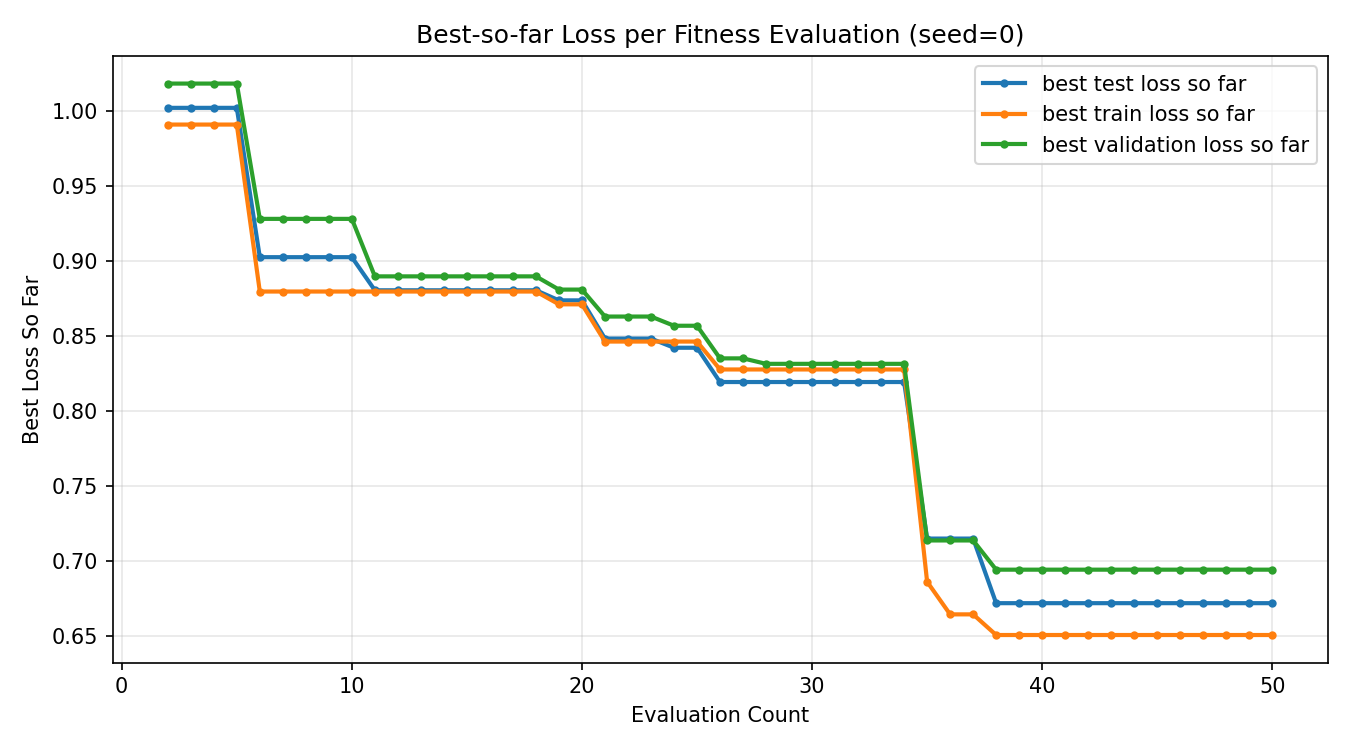

Source data for this figure (header and first rows):
evaluation_count, best_test_loss_so_far, best_train_loss_so_far, best_validation_loss_so_far
1, inf, inf, inf
2, 1.002, 0.9909, 1.018
3, 1.002, 0.9909, 1.018
4, 1.002, 0.9909, 1.018
5, 1.002, 0.9909, 1.018
6, 0.9025, 0.8796, 0.928
7, 0.9025, 0.8796, 0.928
8, 0.9025, 0.8796, 0.928
9, 0.9025, 0.8796, 0.928
10, 0.9025, 0.8796, 0.928
11, 0.8805, 0.8796, 0.8897
12, 0.8805, 0.8796, 0.8897
13, 0.8805, 0.8796, 0.8897
14, 0.8805, 0.8796, 0.8897
15, 0.8805, 0.8796, 0.8897
16, 0.8805, 0.8796, 0.8897
17, 0.8805, 0.8796, 0.8897
18, 0.8805, 0.8796, 0.8897
19, 0.8737, 0.8711, 0.8809
20, 0.8737, 0.8711, 0.8809
21, 0.8483, 0.8463, 0.863
22, 0.8483, 0.8463, 0.863
23, 0.8483, 0.8463, 0.863
24, 0.8422, 0.8463, 0.8568
25, 0.8422, 0.8463, 0.8568
26, 0.8193, 0.8277, 0.8351
27, 0.8193, 0.8277, 0.8351
28, 0.8193, 0.8277, 0.8314
29, 0.8193, 0.8277, 0.8314
30, 0.8193, 0.8277, 0.8314
31, 0.8193, 0.8277, 0.8314
32, 0.8193, 0.8277, 0.8314
33, 0.8193, 0.8277, 0.8314
34, 0.8193, 0.8277, 0.8314
35, 0.715, 0.6862, 0.7137
36, 0.715, 0.6644, 0.7137
37, 0.715, 0.6644, 0.7137
38, 0.6719, 0.6507, 0.6942
39, 0.6719, 0.6507, 0.6942
40, 0.6719, 0.6507, 0.6942
41, 0.6719, 0.6507, 0.6942
42, 0.6719, 0.6507, 0.6942
43, 0.6719, 0.6507, 0.6942
44, 0.6719, 0.6507, 0.6942
45, 0.6719, 0.6507, 0.6942
46, 0.6719, 0.6507, 0.6942
47, 0.6719, 0.6507, 0.6942
48, 0.6719, 0.6507, 0.6942
49, 0.6719, 0.6507, 0.6942
50, 0.6719, 0.6507, 0.6942
